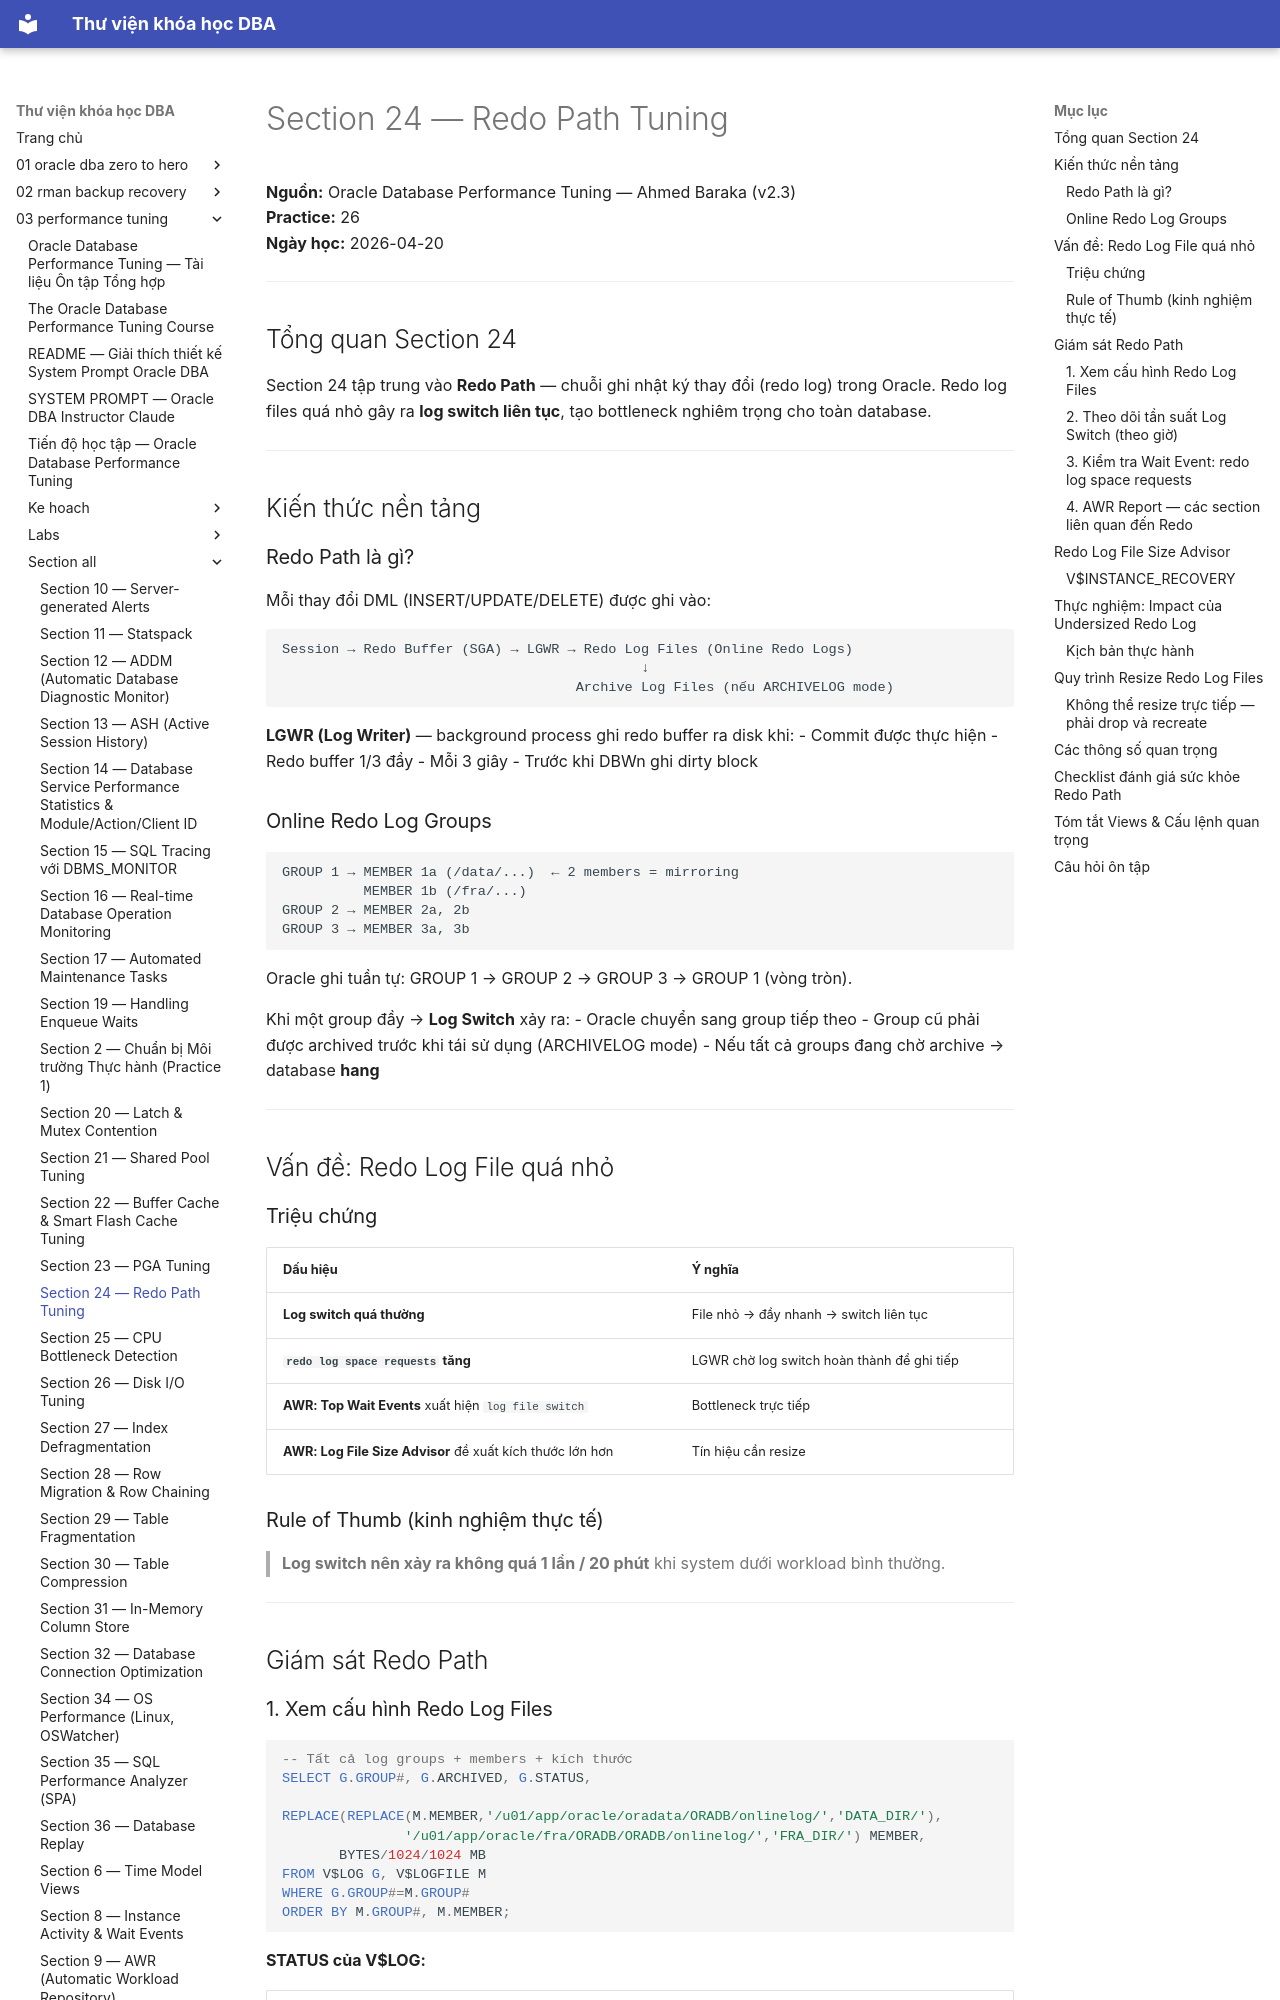

repository: quochuyag/MkDocs_local · page: 03-performance-tuning/section-all/section-24-redo-path-guide/index.html · generator: mkdocs

---
title: Section 24 — Redo Path Tuning
course: 03-performance-tuning
source: The-Oracle-Database-Performance-Tuning-Course/section_all/section_24_redo_path_guide.md
---

# Section 24 — Redo Path Tuning

**Nguồn:** Oracle Database Performance Tuning — Ahmed Baraka (v2.3)  
**Practice:** 26  
**Ngày học:** 2026-04-20

---

## Tổng quan Section 24

Section 24 tập trung vào **Redo Path** — chuỗi ghi nhật ký thay đổi (redo log) trong Oracle. Redo log files quá nhỏ gây ra **log switch liên tục**, tạo bottleneck nghiêm trọng cho toàn database.

---

## Kiến thức nền tảng

### Redo Path là gì?

Mỗi thay đổi DML (INSERT/UPDATE/DELETE) được ghi vào:

```
Session → Redo Buffer (SGA) → LGWR → Redo Log Files (Online Redo Logs)
                                            ↓
                                    Archive Log Files (nếu ARCHIVELOG mode)
```

**LGWR (Log Writer)** — background process ghi redo buffer ra disk khi:
- Commit được thực hiện
- Redo buffer 1/3 đầy
- Mỗi 3 giây
- Trước khi DBWn ghi dirty block

### Online Redo Log Groups

```
GROUP 1 → MEMBER 1a (/data/...)  ← 2 members = mirroring
          MEMBER 1b (/fra/...)
GROUP 2 → MEMBER 2a, 2b
GROUP 3 → MEMBER 3a, 3b
```

Oracle ghi tuần tự: GROUP 1 → GROUP 2 → GROUP 3 → GROUP 1 (vòng tròn).

Khi một group đầy → **Log Switch** xảy ra:
- Oracle chuyển sang group tiếp theo
- Group cũ phải được archived trước khi tái sử dụng (ARCHIVELOG mode)
- Nếu tất cả groups đang chờ archive → database **hang**

---

## Vấn đề: Redo Log File quá nhỏ

### Triệu chứng

| Dấu hiệu | Ý nghĩa |
|----------|---------|
| **Log switch quá thường** | File nhỏ → đầy nhanh → switch liên tục |
| **`redo log space requests` tăng** | LGWR chờ log switch hoàn thành để ghi tiếp |
| **AWR: Top Wait Events** xuất hiện `log file switch` | Bottleneck trực tiếp |
| **AWR: Log File Size Advisor** đề xuất kích thước lớn hơn | Tín hiệu cần resize |

### Rule of Thumb (kinh nghiệm thực tế)

> **Log switch nên xảy ra không quá 1 lần / 20 phút** khi system dưới workload bình thường.

---

## Giám sát Redo Path
